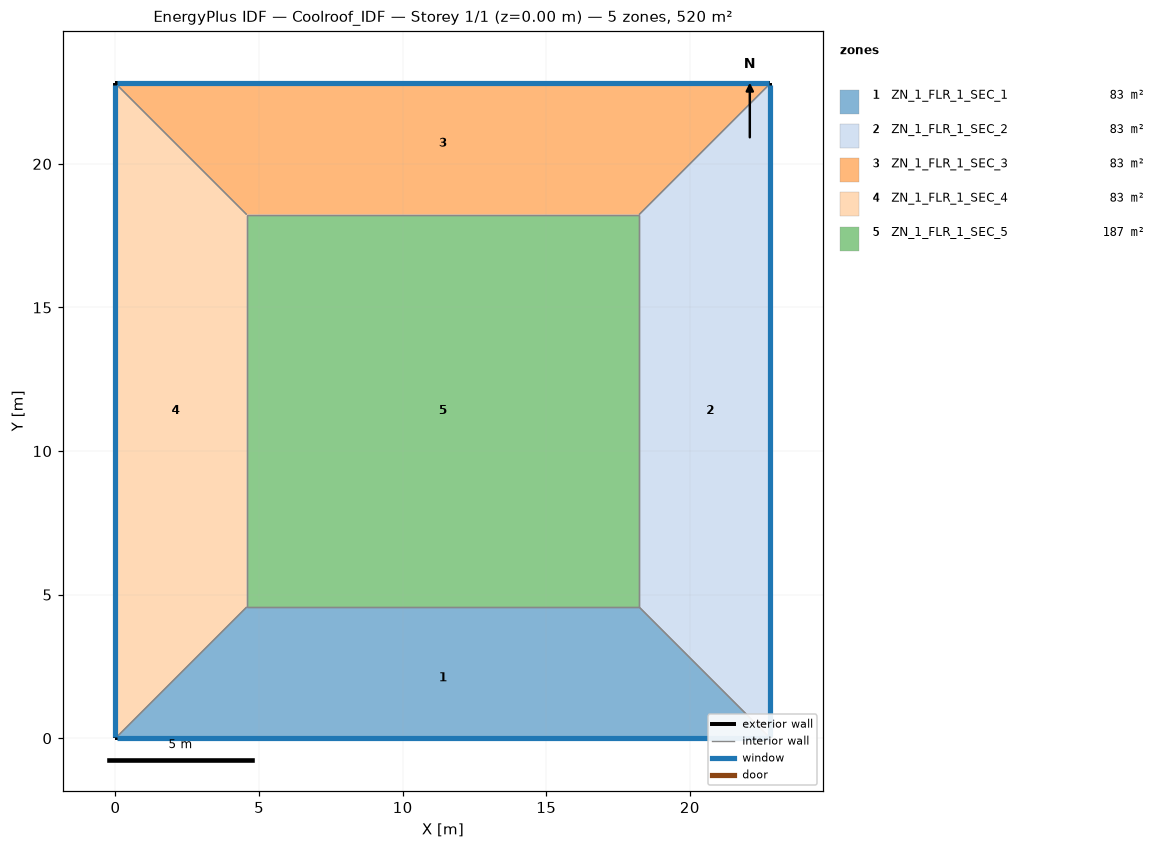
=== STOREY PLAN SPEC (per zone: floor XY polygon, exterior-wall plan segments, windows/doors) ===
zone 1: ZN_1_FLR_1_SEC_1  (83.3 m²)
  floor: (4.57, 4.57) (18.23, 4.57) (22.80, 0.00) (0.00, 0.00)
  exterior wall: (0.00, 0.00) – (22.80, 0.00)  [22.8 m]
    window: (0.05, 0.00) – (22.75, 0.00)  [23.9 m²]
  interior walls: 3
zone 2: ZN_1_FLR_1_SEC_2  (83.3 m²)
  floor: (18.23, 4.57) (18.23, 18.23) (22.80, 22.80) (22.80, 0.00)
  exterior wall: (22.80, 0.00) – (22.80, 22.80)  [22.8 m]
    window: (22.80, 0.05) – (22.80, 22.75)  [23.9 m²]
  interior walls: 3
zone 3: ZN_1_FLR_1_SEC_3  (83.3 m²)
  floor: (0.00, 22.80) (22.80, 22.80) (18.23, 18.23) (4.57, 18.23)
  exterior wall: (22.80, 22.80) – (0.00, 22.80)  [22.8 m]
    window: (22.75, 22.80) – (0.05, 22.80)  [23.9 m²]
  interior walls: 3
zone 4: ZN_1_FLR_1_SEC_4  (83.3 m²)
  floor: (0.00, 22.80) (4.57, 18.23) (4.57, 4.57) (0.00, 0.00)
  exterior wall: (0.00, 22.80) – (0.00, 0.00)  [22.8 m]
    window: (0.00, 22.75) – (0.00, 0.05)  [23.9 m²]
  interior walls: 3
zone 5: ZN_1_FLR_1_SEC_5  (186.7 m²)
  floor: (4.57, 18.23) (18.23, 18.23) (18.23, 4.57) (4.57, 4.57)
  interior walls: 4

=== DERIVED (storey summary) ===
Building: Coolroof_IDF
Storey: 1 of 1  (floor level z = 0.00 m)
Storey gross floor area: 520.0 m²
Zones on this storey: 5
  - ZN_1_FLR_1_SEC_1: floor 83.3 m²; exterior wall 22.8 m (79.8 m²); 1 window(s) 23.9 m²; WWR 30.0%
  - ZN_1_FLR_1_SEC_2: floor 83.3 m²; exterior wall 22.8 m (79.8 m²); 1 window(s) 23.9 m²; WWR 30.0%
  - ZN_1_FLR_1_SEC_3: floor 83.3 m²; exterior wall 22.8 m (79.8 m²); 1 window(s) 23.9 m²; WWR 30.0%
  - ZN_1_FLR_1_SEC_4: floor 83.3 m²; exterior wall 22.8 m (79.8 m²); 1 window(s) 23.9 m²; WWR 30.0%
  - ZN_1_FLR_1_SEC_5: floor 186.7 m²
Zone adjacency (shared interzone walls):
  - ZN_1_FLR_1_SEC_1 ↔ ZN_1_FLR_1_SEC_2
  - ZN_1_FLR_1_SEC_1 ↔ ZN_1_FLR_1_SEC_4
  - ZN_1_FLR_1_SEC_1 ↔ ZN_1_FLR_1_SEC_5
  - ZN_1_FLR_1_SEC_2 ↔ ZN_1_FLR_1_SEC_3
  - ZN_1_FLR_1_SEC_2 ↔ ZN_1_FLR_1_SEC_5
  - ZN_1_FLR_1_SEC_3 ↔ ZN_1_FLR_1_SEC_4
  - ZN_1_FLR_1_SEC_3 ↔ ZN_1_FLR_1_SEC_5
  - ZN_1_FLR_1_SEC_4 ↔ ZN_1_FLR_1_SEC_5